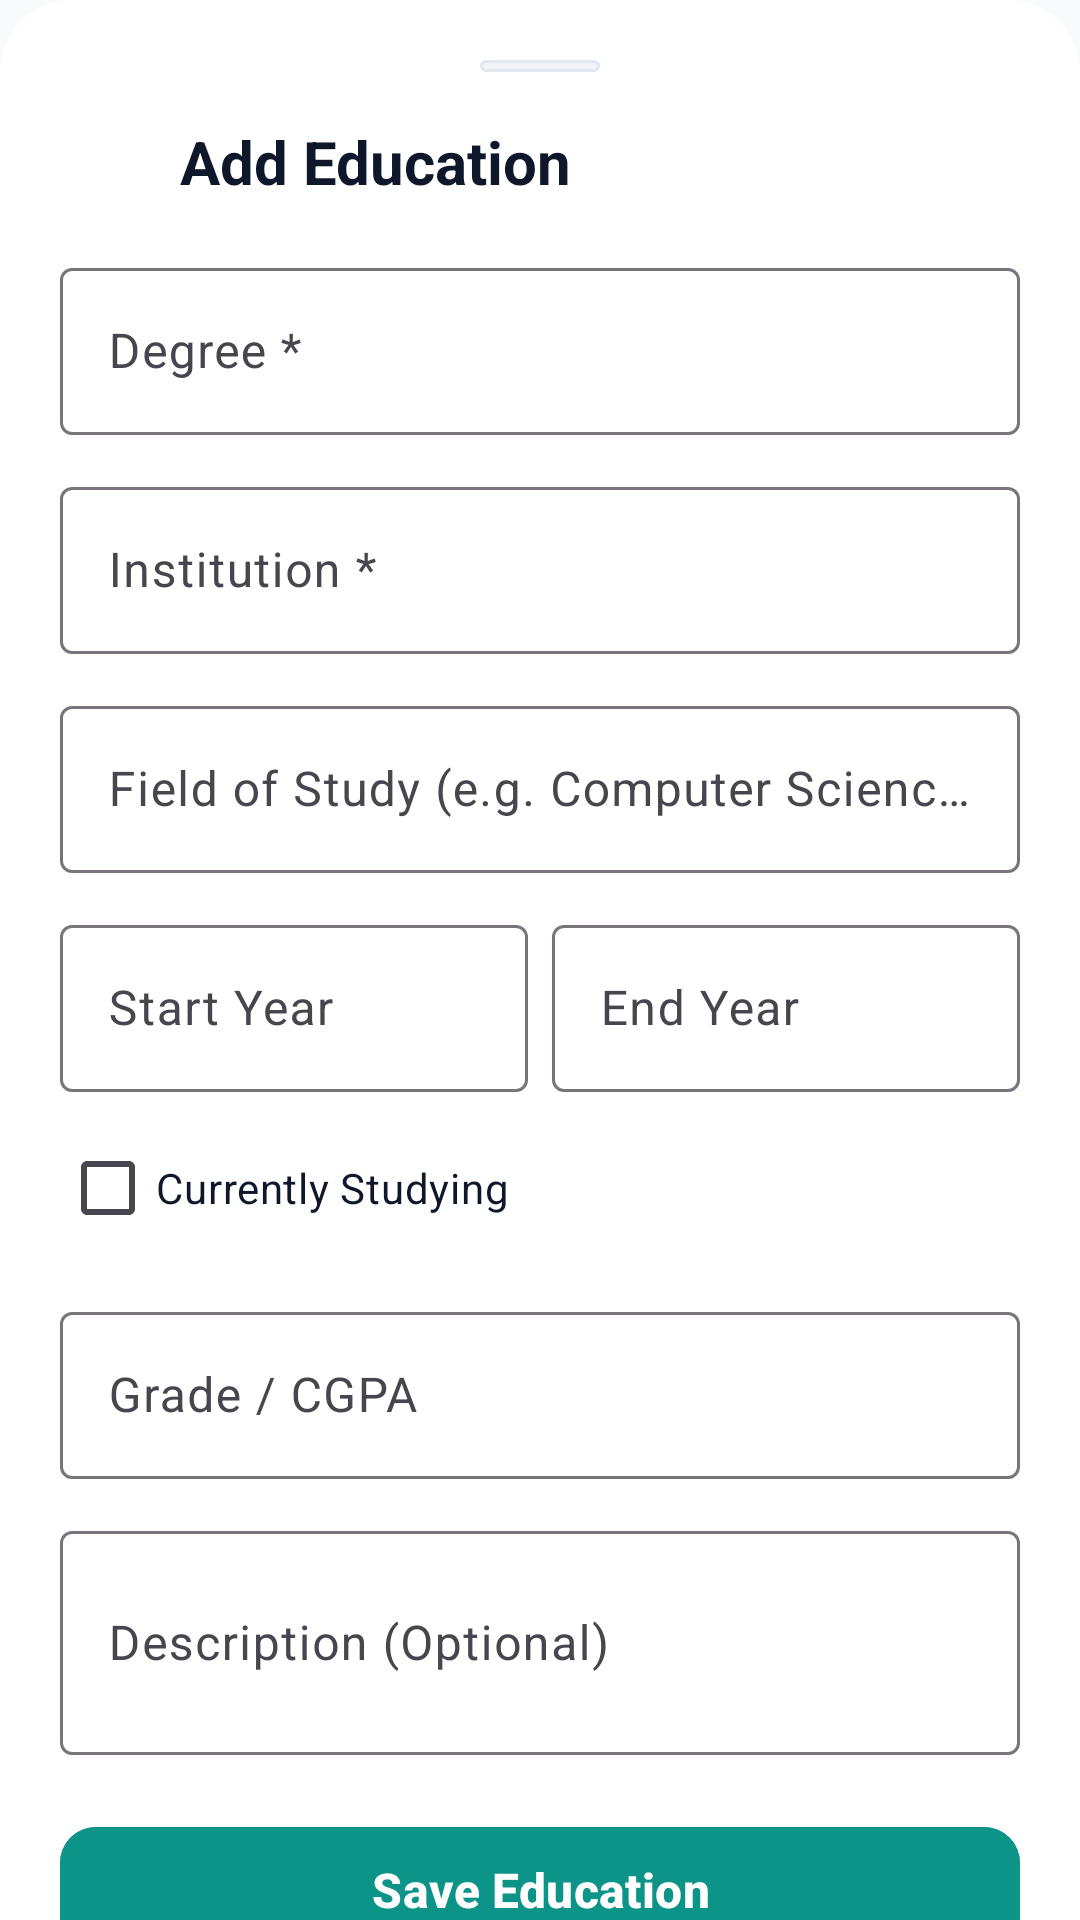

Write the Android layout XML for this screen, with the resource values it uses.
<!-- AndroidManifest.xml: application theme Theme.Median -->
<!-- res/layout/dialog_education.xml -->
<?xml version="1.0" encoding="utf-8"?>
<androidx.core.widget.NestedScrollView xmlns:android="http://schemas.android.com/apk/res/android"
    xmlns:app="http://schemas.android.com/apk/res-auto"
    android:layout_width="match_parent"
    android:layout_height="wrap_content"
    android:background="@drawable/bg_bottom_sheet"
    android:fillViewport="true">

    <LinearLayout
        android:layout_width="match_parent"
        android:layout_height="wrap_content"
        android:orientation="vertical"
        android:padding="20dp">

        
        <View
            android:layout_width="40dp"
            android:layout_height="4dp"
            android:layout_gravity="center_horizontal"
            android:layout_marginBottom="16dp"
            android:background="@drawable/bg_chip" />

        
        <LinearLayout
            android:layout_width="match_parent"
            android:layout_height="wrap_content"
            android:orientation="horizontal"
            android:gravity="center_vertical"
            android:layout_marginBottom="16dp">

            <ImageView
                android:id="@+id/btnCloseEdu"
                android:layout_width="28dp"
                android:layout_height="28dp"
                android:src="@drawable/ic_back"
                app:tint="?android:attr/textColorPrimary"
                android:background="?attr/selectableItemBackgroundBorderless"
                android:contentDescription="Back"
                android:layout_marginEnd="12dp"/>

            <TextView
                android:id="@+id/txtEduTitle"
                android:layout_width="0dp"
                android:layout_height="wrap_content"
                android:layout_weight="1"
                android:text="Add Education"
                android:textSize="20sp"
                android:textStyle="bold"
                android:textColor="?android:attr/textColorPrimary"/>
        </LinearLayout>

        <com.google.android.material.textfield.TextInputLayout
            android:id="@+id/layoutEduDegree"
            android:layout_width="match_parent"
            android:layout_height="wrap_content"
            android:layout_marginBottom="12dp"
            android:hint="Degree *"
            style="@style/Widget.Material3.TextInputLayout.OutlinedBox">

            <com.google.android.material.textfield.TextInputEditText
                android:id="@+id/eduDegreeInput"
                android:layout_width="match_parent"
                android:layout_height="wrap_content"
                android:textColor="?android:attr/textColorPrimary"
                android:inputType="textCapWords"/>
        </com.google.android.material.textfield.TextInputLayout>

        <com.google.android.material.textfield.TextInputLayout
            android:id="@+id/layoutEduInst"
            android:layout_width="match_parent"
            android:layout_height="wrap_content"
            android:layout_marginBottom="12dp"
            android:hint="Institution *"
            style="@style/Widget.Material3.TextInputLayout.OutlinedBox">

            <com.google.android.material.textfield.TextInputEditText
                android:id="@+id/eduInstInput"
                android:layout_width="match_parent"
                android:layout_height="wrap_content"
                android:textColor="?android:attr/textColorPrimary"
                android:inputType="textCapWords"/>
        </com.google.android.material.textfield.TextInputLayout>

        <com.google.android.material.textfield.TextInputLayout
            android:layout_width="match_parent"
            android:layout_height="wrap_content"
            android:layout_marginBottom="12dp"
            android:hint="Field of Study (e.g. Computer Science)"
            style="@style/Widget.Material3.TextInputLayout.OutlinedBox">

            <com.google.android.material.textfield.TextInputEditText
                android:id="@+id/eduFieldInput"
                android:layout_width="match_parent"
                android:layout_height="wrap_content"
                android:textColor="?android:attr/textColorPrimary"
                android:inputType="textCapWords"/>
        </com.google.android.material.textfield.TextInputLayout>

        <LinearLayout
            android:layout_width="match_parent"
            android:layout_height="wrap_content"
            android:orientation="horizontal"
            android:baselineAligned="false"
            android:layout_marginBottom="8dp">

            <com.google.android.material.textfield.TextInputLayout
                android:layout_width="0dp"
                android:layout_height="wrap_content"
                android:layout_weight="1"
                android:hint="Start Year"
                style="@style/Widget.Material3.TextInputLayout.OutlinedBox">

                <com.google.android.material.textfield.TextInputEditText
                    android:id="@+id/eduStartInput"
                    android:layout_width="match_parent"
                    android:layout_height="wrap_content"
                    android:textColor="?android:attr/textColorPrimary"
                    android:inputType="number"/>
            </com.google.android.material.textfield.TextInputLayout>

            <com.google.android.material.textfield.TextInputLayout
                android:id="@+id/layoutEduEnd"
                android:layout_width="0dp"
                android:layout_height="wrap_content"
                android:layout_weight="1"
                android:layout_marginStart="8dp"
                android:hint="End Year"
                style="@style/Widget.Material3.TextInputLayout.OutlinedBox">

                <com.google.android.material.textfield.TextInputEditText
                    android:id="@+id/eduEndInput"
                    android:layout_width="match_parent"
                    android:layout_height="wrap_content"
                    android:textColor="?android:attr/textColorPrimary"
                    android:inputType="number"/>
            </com.google.android.material.textfield.TextInputLayout>
        </LinearLayout>

        <com.google.android.material.checkbox.MaterialCheckBox
            android:id="@+id/eduCurrentCheck"
            android:layout_width="wrap_content"
            android:layout_height="wrap_content"
            android:text="Currently Studying"
            android:textColor="?android:attr/textColorPrimary"
            android:layout_marginBottom="12dp"/>

        <com.google.android.material.textfield.TextInputLayout
            android:layout_width="match_parent"
            android:layout_height="wrap_content"
            android:layout_marginBottom="12dp"
            android:hint="Grade / CGPA"
            style="@style/Widget.Material3.TextInputLayout.OutlinedBox">

            <com.google.android.material.textfield.TextInputEditText
                android:id="@+id/eduGradeInput"
                android:layout_width="match_parent"
                android:layout_height="wrap_content"
                android:textColor="?android:attr/textColorPrimary"
                android:inputType="text"/>
        </com.google.android.material.textfield.TextInputLayout>

        <com.google.android.material.textfield.TextInputLayout
            android:layout_width="match_parent"
            android:layout_height="wrap_content"
            android:layout_marginBottom="20dp"
            android:hint="Description (Optional)"
            style="@style/Widget.Material3.TextInputLayout.OutlinedBox">

            <com.google.android.material.textfield.TextInputEditText
                android:id="@+id/eduDescInput"
                android:layout_width="match_parent"
                android:layout_height="wrap_content"
                android:textColor="?android:attr/textColorPrimary"
                android:inputType="textMultiLine"
                android:minLines="2"/>
        </com.google.android.material.textfield.TextInputLayout>

        <com.google.android.material.button.MaterialButton
            android:id="@+id/eduSaveBtn"
            android:layout_width="match_parent"
            android:layout_height="50dp"
            android:text="Save Education"
            android:textSize="16sp"
            android:textStyle="bold"
            app:cornerRadius="12dp"
            android:backgroundTint="@color/colorAccent"
            android:textColor="#FFFFFF"/>

    </LinearLayout>
</androidx.core.widget.NestedScrollView>
<!-- resources referenced by this layout -->
<resources>
  <color name="colorAccent">#0D9488</color>
  <!-- drawable bg_bottom_sheet (drawable) -->
  <?xml version="1.0" encoding="utf-8"?>
  <shape xmlns:android="http://schemas.android.com/apk/res/android"
      android:shape="rectangle">
      <solid android:color="@color/cardBackground" />
      <corners
          android:topLeftRadius="24dp"
          android:topRightRadius="24dp" />
  </shape>
  <!-- drawable bg_chip (drawable) -->
  <?xml version="1.0" encoding="utf-8"?>
  <shape xmlns:android="http://schemas.android.com/apk/res/android"
      android:shape="rectangle">
      <corners android:radius="16dp"/>
      <solid android:color="@color/chipBackground"/>
      <stroke android:width="1dp" android:color="@color/chipStrokeColor"/>
  </shape>
  <color name="cardBackground">#FFFFFF</color>
  <color name="chipBackground">#F1F5F9</color>
  <color name="chipStrokeColor">#E2E8F0</color>
  <color name="colorPrimary">#1E3A8A</color>
  <color name="colorOnPrimary">#FFFFFF</color>
  <color name="colorSecondary">#0D9488</color>
  <color name="colorOnSecondary">#FFFFFF</color>
  <color name="colorError">#DC2626</color>
  <color name="colorOnError">#FFFFFF</color>
  <color name="colorSurface">#FFFFFF</color>
  <color name="colorSurfaceElevated">#FFFFFF</color>
  <color name="colorBackground">#F8FAFC</color>
  <color name="titleTextColor">#0F172A</color>
  <color name="textColorPrimary">#0F172A</color>
  <color name="textColorSecondary">#64748B</color>
  <style name="MaterialAlertDialogTheme" parent="ThemeOverlay.Material3.MaterialAlertDialog">
          <item name="android:background">@color/cardBackground</item>
          <item name="buttonBarPositiveButtonStyle">@style/MyMaterialAlertDialogButtonStyle</item>
          <item name="buttonBarNegativeButtonStyle">@style/MyMaterialAlertDialogButtonStyle</item>
          <item name="buttonBarNeutralButtonStyle">@style/MyMaterialAlertDialogButtonStyle</item>
      </style>
  <style name="AlertDialogTheme" parent="ThemeOverlay.MaterialComponents.Dialog.Alert">
          <item name="android:background">@color/cardBackground</item>
          <item name="buttonBarButtonStyle">@style/MyMaterialAlertDialogButtonStyle</item>
      </style>
  <style name="LegacyAlertDialogTheme" parent="Theme.Material3.DayNight.Dialog.Alert">
          <item name="android:background">@color/cardBackground</item>
          <item name="android:textColorPrimary">@color/titleTextColor</item>
          <item name="android:buttonBarButtonStyle">@style/MyAlertDialogButtonStyle</item>
      </style>
  <style name="DatePickerDialogTheme" parent="ThemeOverlay.Material3.Dialog">
          <item name="colorPrimary">@color/colorAccent</item>
          <item name="colorAccent">@color/colorAccent</item>
      </style>
  <style name="CustomBottomSheetDialogTheme" parent="ThemeOverlay.Material3.BottomSheetDialog">
          <item name="bottomSheetStyle">@style/CustomBottomSheetStyle</item>
      </style>
  <style name="MyMaterialAlertDialogButtonStyle" parent="Widget.Material3.Button.TextButton.Dialog">
          <item name="android:textColor">@color/colorAccent</item>
      </style>
  <style name="MyAlertDialogButtonStyle" parent="Widget.AppCompat.Button.Borderless">
          <item name="android:textColor">@color/colorAccent</item>
      </style>
  <style name="CustomBottomSheetStyle" parent="Widget.Material3.BottomSheet">
          <item name="backgroundTint">@color/cardBackground</item>
          <item name="shapeAppearance">@style/ShapeAppearance.App.LargeComponent</item>
      </style>
  <style name="ShapeAppearance.App.LargeComponent" parent="ShapeAppearance.Material3.LargeComponent">
          <item name="cornerSizeTopLeft">24dp</item>
          <item name="cornerSizeTopRight">24dp</item>
          <item name="cornerSizeBottomLeft">0dp</item>
          <item name="cornerSizeBottomRight">0dp</item>
      </style>
</resources>
